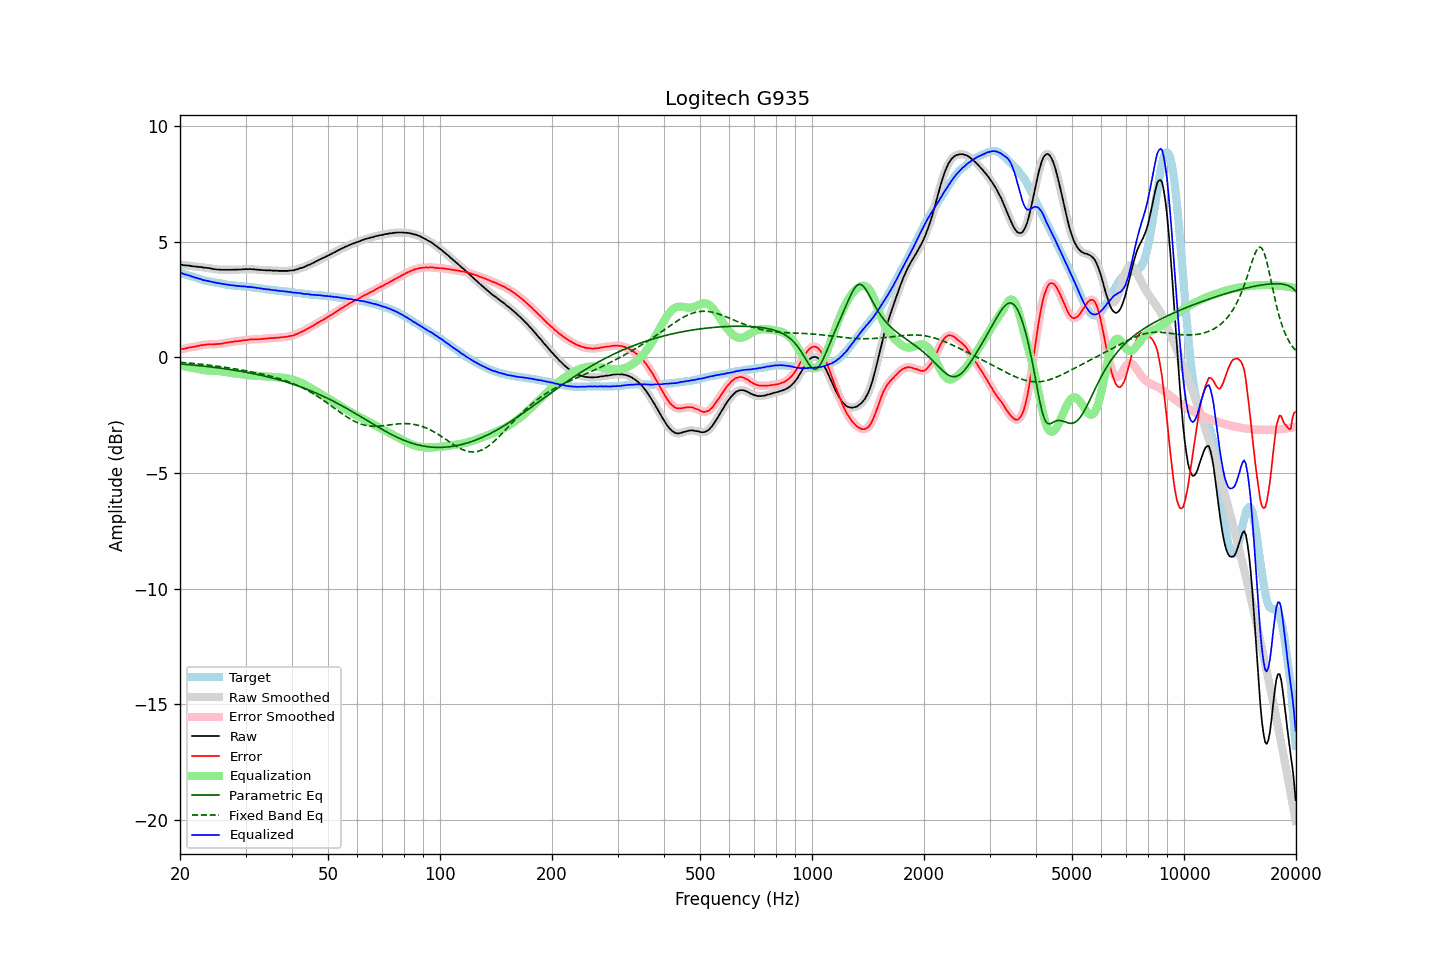

The data file committed next to this chart (first rows):
frequency, raw, error, smoothed, error_smoothed, equalization, parametric_eq, fixed_band_eq, equalized_raw, equalized_smoothed, target
20.00, 4.03, 0.35, 4.03, 0.35, -0.35, -0.28, -0.21, 3.68, 3.68, 3.68
20.20, 4.02, 0.36, 4.01, 0.36, -0.36, -0.29, -0.22, 3.65, 3.65, 3.66
20.40, 4.00, 0.37, 4.00, 0.37, -0.38, -0.29, -0.22, 3.62, 3.62, 3.62
20.61, 3.99, 0.38, 3.99, 0.38, -0.39, -0.30, -0.23, 3.60, 3.60, 3.61
20.81, 3.99, 0.40, 3.98, 0.40, -0.40, -0.30, -0.23, 3.58, 3.58, 3.58
21.02, 3.98, 0.42, 3.98, 0.42, -0.42, -0.31, -0.24, 3.56, 3.56, 3.55
21.23, 3.98, 0.44, 3.97, 0.44, -0.43, -0.32, -0.24, 3.55, 3.54, 3.53
21.44, 3.96, 0.44, 3.96, 0.45, -0.44, -0.32, -0.25, 3.51, 3.52, 3.51
21.66, 3.95, 0.45, 3.95, 0.46, -0.46, -0.33, -0.26, 3.49, 3.49, 3.49
21.87, 3.94, 0.46, 3.94, 0.47, -0.47, -0.33, -0.26, 3.46, 3.47, 3.47
22.09, 3.94, 0.48, 3.93, 0.48, -0.49, -0.34, -0.27, 3.45, 3.45, 3.45
22.31, 3.93, 0.49, 3.93, 0.50, -0.50, -0.35, -0.28, 3.43, 3.43, 3.43
22.54, 3.92, 0.51, 3.92, 0.51, -0.51, -0.36, -0.28, 3.41, 3.41, 3.40
22.76, 3.92, 0.53, 3.91, 0.53, -0.52, -0.36, -0.29, 3.39, 3.38, 3.38
22.99, 3.90, 0.54, 3.90, 0.54, -0.54, -0.37, -0.30, 3.36, 3.36, 3.36
23.22, 3.89, 0.55, 3.89, 0.55, -0.55, -0.38, -0.31, 3.34, 3.34, 3.34
23.45, 3.89, 0.56, 3.88, 0.55, -0.56, -0.38, -0.31, 3.33, 3.33, 3.33
23.69, 3.88, 0.57, 3.88, 0.56, -0.56, -0.39, -0.32, 3.32, 3.32, 3.31
23.92, 3.87, 0.57, 3.87, 0.57, -0.57, -0.40, -0.33, 3.30, 3.30, 3.30
24.16, 3.86, 0.58, 3.85, 0.57, -0.57, -0.41, -0.34, 3.29, 3.28, 3.28
24.40, 3.84, 0.57, 3.84, 0.57, -0.57, -0.42, -0.35, 3.27, 3.27, 3.27
24.65, 3.83, 0.57, 3.83, 0.57, -0.57, -0.43, -0.36, 3.25, 3.25, 3.26
24.89, 3.82, 0.58, 3.82, 0.57, -0.58, -0.43, -0.37, 3.24, 3.24, 3.24
25.14, 3.81, 0.58, 3.81, 0.58, -0.58, -0.44, -0.38, 3.23, 3.23, 3.23
25.39, 3.81, 0.59, 3.80, 0.59, -0.59, -0.45, -0.38, 3.22, 3.22, 3.22
25.65, 3.80, 0.59, 3.80, 0.59, -0.60, -0.46, -0.39, 3.20, 3.20, 3.21
25.91, 3.80, 0.60, 3.80, 0.60, -0.60, -0.47, -0.40, 3.19, 3.19, 3.20
26.16, 3.80, 0.61, 3.80, 0.61, -0.62, -0.48, -0.41, 3.18, 3.18, 3.19
26.43, 3.80, 0.63, 3.80, 0.63, -0.63, -0.49, -0.42, 3.17, 3.17, 3.17
26.69, 3.80, 0.64, 3.80, 0.64, -0.64, -0.50, -0.44, 3.16, 3.16, 3.15
26.96, 3.80, 0.65, 3.80, 0.65, -0.65, -0.51, -0.45, 3.15, 3.15, 3.14
27.23, 3.80, 0.66, 3.80, 0.66, -0.66, -0.52, -0.46, 3.14, 3.13, 3.13
27.50, 3.80, 0.67, 3.80, 0.67, -0.67, -0.53, -0.47, 3.13, 3.13, 3.12
27.77, 3.80, 0.68, 3.80, 0.68, -0.68, -0.54, -0.48, 3.12, 3.12, 3.12
28.05, 3.81, 0.70, 3.80, 0.69, -0.69, -0.55, -0.49, 3.12, 3.11, 3.11
28.33, 3.80, 0.70, 3.80, 0.70, -0.70, -0.56, -0.50, 3.10, 3.10, 3.10
28.62, 3.81, 0.71, 3.80, 0.71, -0.71, -0.58, -0.51, 3.10, 3.10, 3.10
28.90, 3.81, 0.72, 3.81, 0.72, -0.72, -0.59, -0.53, 3.09, 3.09, 3.09
29.19, 3.81, 0.72, 3.81, 0.72, -0.73, -0.60, -0.54, 3.08, 3.08, 3.09
29.48, 3.82, 0.74, 3.81, 0.74, -0.74, -0.61, -0.55, 3.08, 3.08, 3.08
29.78, 3.82, 0.74, 3.82, 0.74, -0.75, -0.62, -0.56, 3.07, 3.07, 3.08
30.08, 3.83, 0.76, 3.82, 0.75, -0.75, -0.64, -0.58, 3.07, 3.07, 3.06
30.38, 3.82, 0.75, 3.82, 0.76, -0.76, -0.65, -0.59, 3.05, 3.06, 3.06
30.68, 3.83, 0.77, 3.82, 0.77, -0.77, -0.66, -0.60, 3.06, 3.05, 3.05
30.99, 3.83, 0.79, 3.82, 0.78, -0.78, -0.68, -0.62, 3.05, 3.05, 3.04
31.30, 3.82, 0.78, 3.82, 0.79, -0.78, -0.69, -0.63, 3.04, 3.04, 3.04
31.61, 3.82, 0.79, 3.81, 0.78, -0.78, -0.71, -0.64, 3.03, 3.03, 3.03
31.93, 3.81, 0.79, 3.81, 0.79, -0.79, -0.72, -0.66, 3.02, 3.02, 3.02
32.24, 3.80, 0.78, 3.80, 0.79, -0.79, -0.73, -0.67, 3.01, 3.01, 3.02
32.57, 3.80, 0.79, 3.79, 0.79, -0.79, -0.75, -0.69, 3.00, 3.00, 3.00
32.89, 3.79, 0.79, 3.79, 0.79, -0.80, -0.77, -0.70, 2.99, 2.99, 2.99
33.22, 3.79, 0.81, 3.78, 0.80, -0.80, -0.78, -0.72, 2.98, 2.98, 2.98
33.55, 3.78, 0.81, 3.78, 0.81, -0.81, -0.80, -0.73, 2.97, 2.97, 2.97
33.89, 3.78, 0.82, 3.78, 0.82, -0.82, -0.81, -0.75, 2.96, 2.96, 2.96
34.23, 3.77, 0.82, 3.77, 0.82, -0.82, -0.83, -0.77, 2.95, 2.95, 2.95
34.57, 3.78, 0.83, 3.77, 0.83, -0.83, -0.85, -0.79, 2.95, 2.94, 2.95
34.92, 3.77, 0.83, 3.77, 0.84, -0.83, -0.86, -0.80, 2.93, 2.93, 2.93
35.27, 3.77, 0.85, 3.77, 0.84, -0.84, -0.88, -0.82, 2.93, 2.93, 2.92
35.62, 3.76, 0.84, 3.76, 0.84, -0.84, -0.90, -0.84, 2.91, 2.92, 2.92
35.97, 3.76, 0.85, 3.76, 0.85, -0.85, -0.92, -0.86, 2.91, 2.91, 2.91
... 635 more rows
